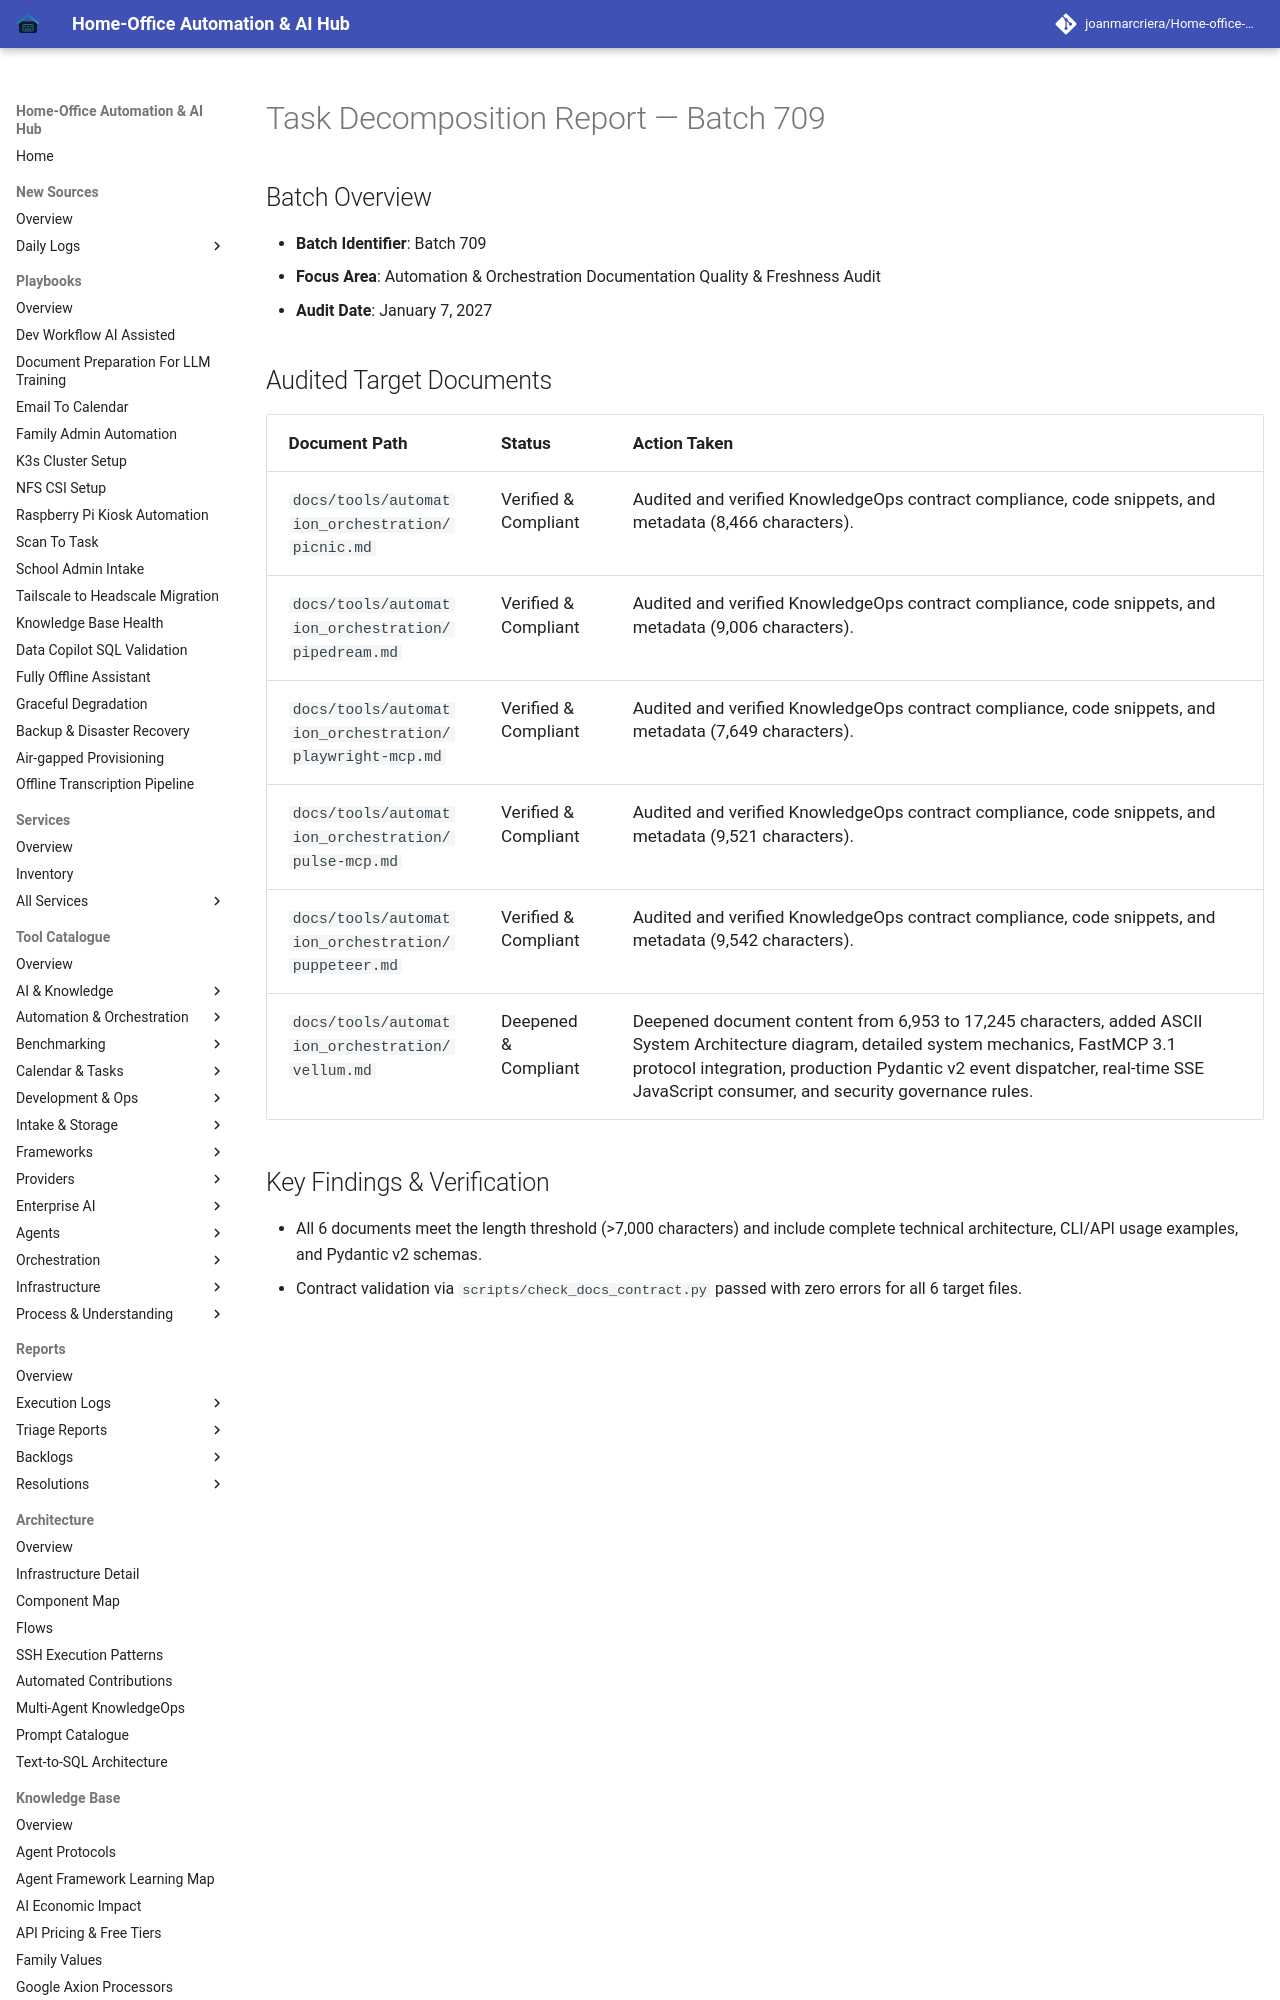

repository: joanmarcriera/Home-office-automations · page: reports/task-decomposition-batch-709/index.html · generator: mkdocs

# Task Decomposition Report — Batch 709

## Batch Overview
- **Batch Identifier**: Batch 709
- **Focus Area**: Automation & Orchestration Documentation Quality & Freshness Audit
- **Audit Date**: January 7, 2027
